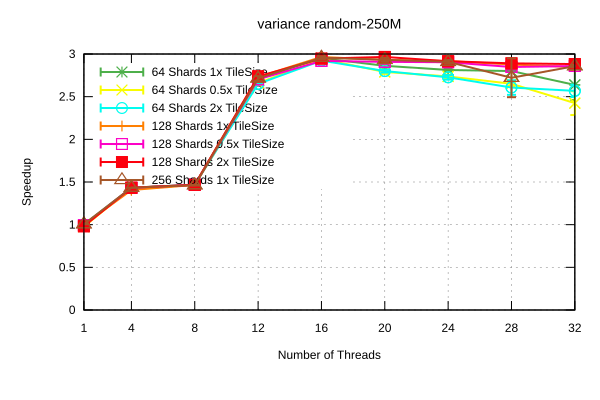

The data file committed next to this chart (first rows):
Name, Mean, MeanLB, MeanUB, Stddev, StddevLB, StddevUB, scheduler, threads
variance/random-250M, 0.2979, 0.2969, 0.2995, 1.5524450105771413e-3, 3.384901986767941e-4, 2.036680171245497e-3, 64 Shards 1x TileSize, 1
variance/random-250M, 0.2072, 0.2069, 0.2075, 3.182732099151436e-4, 6.201671829685849e-5, 4.4075806299941365e-4, 64 Shards 1x TileSize, 4
variance/random-250M, 0.2022, 0.2022, 0.2023, 8.105767959809741e-5, 3.573938738554716e-5, 1.0619015287349006e-4, 64 Shards 1x TileSize, 8
variance/random-250M, 0.1092, 0.109, 0.1098, 4.4806682856510124e-4, 2.446116794588651e-5, 5.66954751169524e-4, 64 Shards 1x TileSize, 12
variance/random-250M, 0.1006, 9.979757005348802e-2, 0.1015, 1.1355416373272213e-3, 8.846928678412608e-4, 1.2571899538354962e-3, 64 Shards 1x TileSize, 16
variance/random-250M, 0.1037, 0.1029, 0.1046, 1.1145308992156835e-3, 6.217399532642065e-4, 1.5673128783161396e-3, 64 Shards 1x TileSize, 20
variance/random-250M, 0.1056, 0.1044, 0.1061, 1.1133806697153394e-3, 2.503264702750534e-4, 1.5051608025318539e-3, 64 Shards 1x TileSize, 24
variance/random-250M, 0.106, 0.1059, 0.1062, 2.3181893226217374e-4, 1.2249754362598746e-4, 3.374273463041479e-4, 64 Shards 1x TileSize, 28
variance/random-250M, 0.1126, 0.1083, 0.1243, 8.876904048217586e-3, 3.835765881051046e-4, 1.1157327555592674e-2, 64 Shards 1x TileSize, 32
variance/random-250M, 0.304, 0.2976, 0.3159, 1.150222886441412e-2, 6.180748653908663e-4, 1.4065437288709374e-2, 64 Shards 0.5x TileSize, 1
variance/random-250M, 0.2075, 0.2074, 0.2077, 2.1798519910477666e-4, 7.555975268289106e-6, 2.6187167640440585e-4, 64 Shards 0.5x TileSize, 4
variance/random-250M, 0.2022, 0.2021, 0.2023, 1.1817535200014015e-4, 9.970244353324648e-5, 1.3503283831690682e-4, 64 Shards 0.5x TileSize, 8
variance/random-250M, 0.1117, 0.1115, 0.1118, 1.8787585893285838e-4, 1.012171124760261e-4, 2.4094764451063663e-4, 64 Shards 0.5x TileSize, 12
variance/random-250M, 0.1009, 0.1003, 0.1015, 8.527853278225674e-4, 6.063444211209173e-4, 1.0332444526133283e-3, 64 Shards 0.5x TileSize, 16
variance/random-250M, 0.1064, 0.1055, 0.1072, 1.0147187195247518e-3, 5.871840143283786e-4, 1.3347419117574982e-3, 64 Shards 0.5x TileSize, 20
variance/random-250M, 0.1085, 0.1079, 0.1094, 9.919316132112348e-4, 3.43971996011556e-4, 1.410579070558999e-3, 64 Shards 0.5x TileSize, 24
variance/random-250M, 0.112, 0.1111, 0.1129, 1.1850030431035561e-3, 9.698684381513422e-4, 1.417363868025114e-3, 64 Shards 0.5x TileSize, 28
variance/random-250M, 0.1225, 0.1154, 0.1295, 9.522441906044806e-3, 5.550531294398876e-3, 1.2412325254217892e-2, 64 Shards 0.5x TileSize, 32
variance/random-250M, 0.2964, 0.296, 0.2969, 4.925879417868125e-4, 2.1482238169824857e-4, 6.814212643694649e-4, 64 Shards 2x TileSize, 1
variance/random-250M, 0.2074, 0.2072, 0.2075, 1.269553901474357e-4, 4.751444794237614e-5, 1.7538542619775904e-4, 64 Shards 2x TileSize, 4
variance/random-250M, 0.2021, 0.2021, 0.2022, 7.245152596436246e-5, 5.5654091468538506e-5, 8.522892991858027e-5, 64 Shards 2x TileSize, 8
variance/random-250M, 0.112, 0.1117, 0.1123, 4.108034684424495e-4, 2.8595399371680343e-4, 5.159422715024292e-4, 64 Shards 2x TileSize, 12
variance/random-250M, 0.1016, 0.1009, 0.1025, 9.559662097356669e-4, 6.362141489248913e-4, 1.215229223446181e-3, 64 Shards 2x TileSize, 16
variance/random-250M, 0.106, 0.1054, 0.1067, 8.7723129138954e-4, 6.69224842296587e-4, 1.0227718410554306e-3, 64 Shards 2x TileSize, 20
variance/random-250M, 0.1089, 0.1079, 0.1101, 1.3922918623838498e-3, 1.0942915875843426e-3, 1.657130471730283e-3, 64 Shards 2x TileSize, 24
variance/random-250M, 0.1139, 0.111, 0.1186, 5.136241826240389e-3, 7.663239409125364e-5, 6.521187852461987e-3, 64 Shards 2x TileSize, 28
variance/random-250M, 0.1156, 0.1131, 0.1197, 3.7116420432454804e-3, 1.9200165605832e-3, 4.569329543388772e-3, 64 Shards 2x TileSize, 32
variance/random-250M, 0.2969, 0.2964, 0.2973, 5.445996104419077e-4, 4.069123092465305e-4, 6.539109530801946e-4, 128 Shards 1x TileSize, 1
variance/random-250M, 0.2112, 0.2099, 0.2123, 1.607233153090135e-3, 5.657339073015697e-4, 1.9559771910894167e-3, 128 Shards 1x TileSize, 4
variance/random-250M, 0.2025, 0.2024, 0.2029, 2.456556033392351e-4, 3.346842324162999e-5, 3.1619167674402525e-4, 128 Shards 1x TileSize, 8
variance/random-250M, 0.1087, 0.1086, 0.1092, 3.4519119424422184e-4, 9.746225557246563e-5, 4.669778229912032e-4, 128 Shards 1x TileSize, 12
variance/random-250M, 0.1001, 9.965449385344982e-2, 0.1008, 6.748272811045269e-4, 3.5944841525859027e-4, 8.796692745868339e-4, 128 Shards 1x TileSize, 16
variance/random-250M, 0.1013, 0.1005, 0.102, 1.0151637034159892e-3, 7.77813271695389e-4, 1.1149289098659968e-3, 128 Shards 1x TileSize, 20
variance/random-250M, 0.1018, 0.101, 0.1025, 9.923239441401203e-4, 7.90671366141003e-4, 1.1493741494034554e-3, 128 Shards 1x TileSize, 24
variance/random-250M, 0.1032, 0.1023, 0.1039, 1.0345921578684427e-3, 7.82733213943969e-4, 1.1825842173465008e-3, 128 Shards 1x TileSize, 28
variance/random-250M, 0.1043, 0.1034, 0.1067, 1.7965355209079495e-3, 1.6134802434292087e-5, 2.252229963431361e-3, 128 Shards 1x TileSize, 32
variance/random-250M, 0.2983, 0.2964, 0.3016, 3.1102560429270916e-3, 4.0472557565074787e-4, 3.960862438669841e-3, 128 Shards 0.5x TileSize, 1
variance/random-250M, 0.2073, 0.2072, 0.2074, 1.1209738003989294e-4, 9.880090753242032e-6, 1.4194133385122588e-4, 128 Shards 0.5x TileSize, 4
variance/random-250M, 0.2022, 0.2018, 0.2024, 3.659860525809352e-4, 1.7764000222086906e-4, 4.750521683846022e-4, 128 Shards 0.5x TileSize, 8
variance/random-250M, 0.1098, 0.1097, 0.11, 1.977215703388223e-4, 1.0918107738802803e-4, 2.9721882283670955e-4, 128 Shards 0.5x TileSize, 12
variance/random-250M, 0.1017, 0.1008, 0.1023, 9.095478386447911e-4, 4.804908301220811e-4, 1.196630710735668e-3, 128 Shards 0.5x TileSize, 16
variance/random-250M, 0.1021, 0.1012, 0.1028, 1.0795350201215452e-3, 7.87464848943719e-4, 1.3394629803339844e-3, 128 Shards 0.5x TileSize, 20
variance/random-250M, 0.1022, 0.1013, 0.1029, 9.842740541493407e-4, 4.3787505727639826e-4, 1.3272261573506778e-3, 128 Shards 0.5x TileSize, 24
variance/random-250M, 0.1042, 0.1031, 0.1052, 1.3350253613048828e-3, 1.0264659193676524e-3, 1.6626941000221765e-3, 128 Shards 0.5x TileSize, 28
variance/random-250M, 0.1038, 0.1038, 0.104, 1.2455399437058924e-4, 4.065336727323399e-5, 1.682800147128238e-4, 128 Shards 0.5x TileSize, 32
variance/random-250M, 0.3026, 0.3024, 0.3026, 1.2925860012639488e-4, 3.9169409622757945e-5, 1.7598039051653584e-4, 128 Shards 2x TileSize, 1
variance/random-250M, 0.2072, 0.2071, 0.2072, 1.1482194055772363e-4, 6.273858404408361e-5, 1.6207028784567243e-4, 128 Shards 2x TileSize, 4
variance/random-250M, 0.2023, 0.2022, 0.2024, 1.5529588726669068e-4, 1.2832201578441536e-4, 1.637599184024049e-4, 128 Shards 2x TileSize, 8
variance/random-250M, 0.1084, 0.1082, 0.1091, 5.550532040127553e-4, 1.1912895782709046e-4, 7.136949009618919e-4, 128 Shards 2x TileSize, 12
variance/random-250M, 0.1008, 0.1004, 0.1011, 4.964319166350287e-4, 2.568636601742489e-4, 7.165229705067925e-4, 128 Shards 2x TileSize, 16
variance/random-250M, 0.1001, 9.992616167291998e-2, 0.1003, 2.3856083701212844e-4, 1.675104084147479e-4, 2.996203356710053e-4, 128 Shards 2x TileSize, 20
variance/random-250M, 0.1018, 0.1009, 0.1024, 9.644301774796867e-4, 6.194949682046971e-4, 1.2844519518115263e-3, 128 Shards 2x TileSize, 24
variance/random-250M, 0.1027, 0.102, 0.1034, 9.014301331197756e-4, 6.11388429750948e-4, 1.0347489263705747e-3, 128 Shards 2x TileSize, 28
variance/random-250M, 0.103, 0.103, 0.1031, 6.435174743480159e-5, 3.820186371160927e-5, 9.911315999989982e-5, 128 Shards 2x TileSize, 32
variance/random-250M, 0.2952, 0.2951, 0.2954, 1.961907748343919e-4, 7.090694271028042e-5, 2.510511941363204e-4, 256 Shards 1x TileSize, 1
variance/random-250M, 0.2072, 0.2071, 0.2073, 1.3778145876266708e-4, 6.0598909234002574e-5, 1.920788398812155e-4, 256 Shards 1x TileSize, 4
variance/random-250M, 0.203, 0.2022, 0.2032, 4.940309108434028e-4, 8.777788995455171e-5, 6.423879666255171e-4, 256 Shards 1x TileSize, 8
variance/random-250M, 0.1094, 0.1083, 0.1105, 1.373830907920491e-3, 1.0635142093848476e-3, 1.536700960716052e-3, 256 Shards 1x TileSize, 12
variance/random-250M, 0.1004, 9.988519127170245e-2, 0.101, 6.937264156463685e-4, 5.660432809063291e-4, 8.265795447502559e-4, 256 Shards 1x TileSize, 16
variance/random-250M, 0.1013, 0.1005, 0.102, 1.0381392078661156e-3, 8.183674928788787e-4, 1.1498941858567985e-3, 256 Shards 1x TileSize, 20
... 3 more rows
